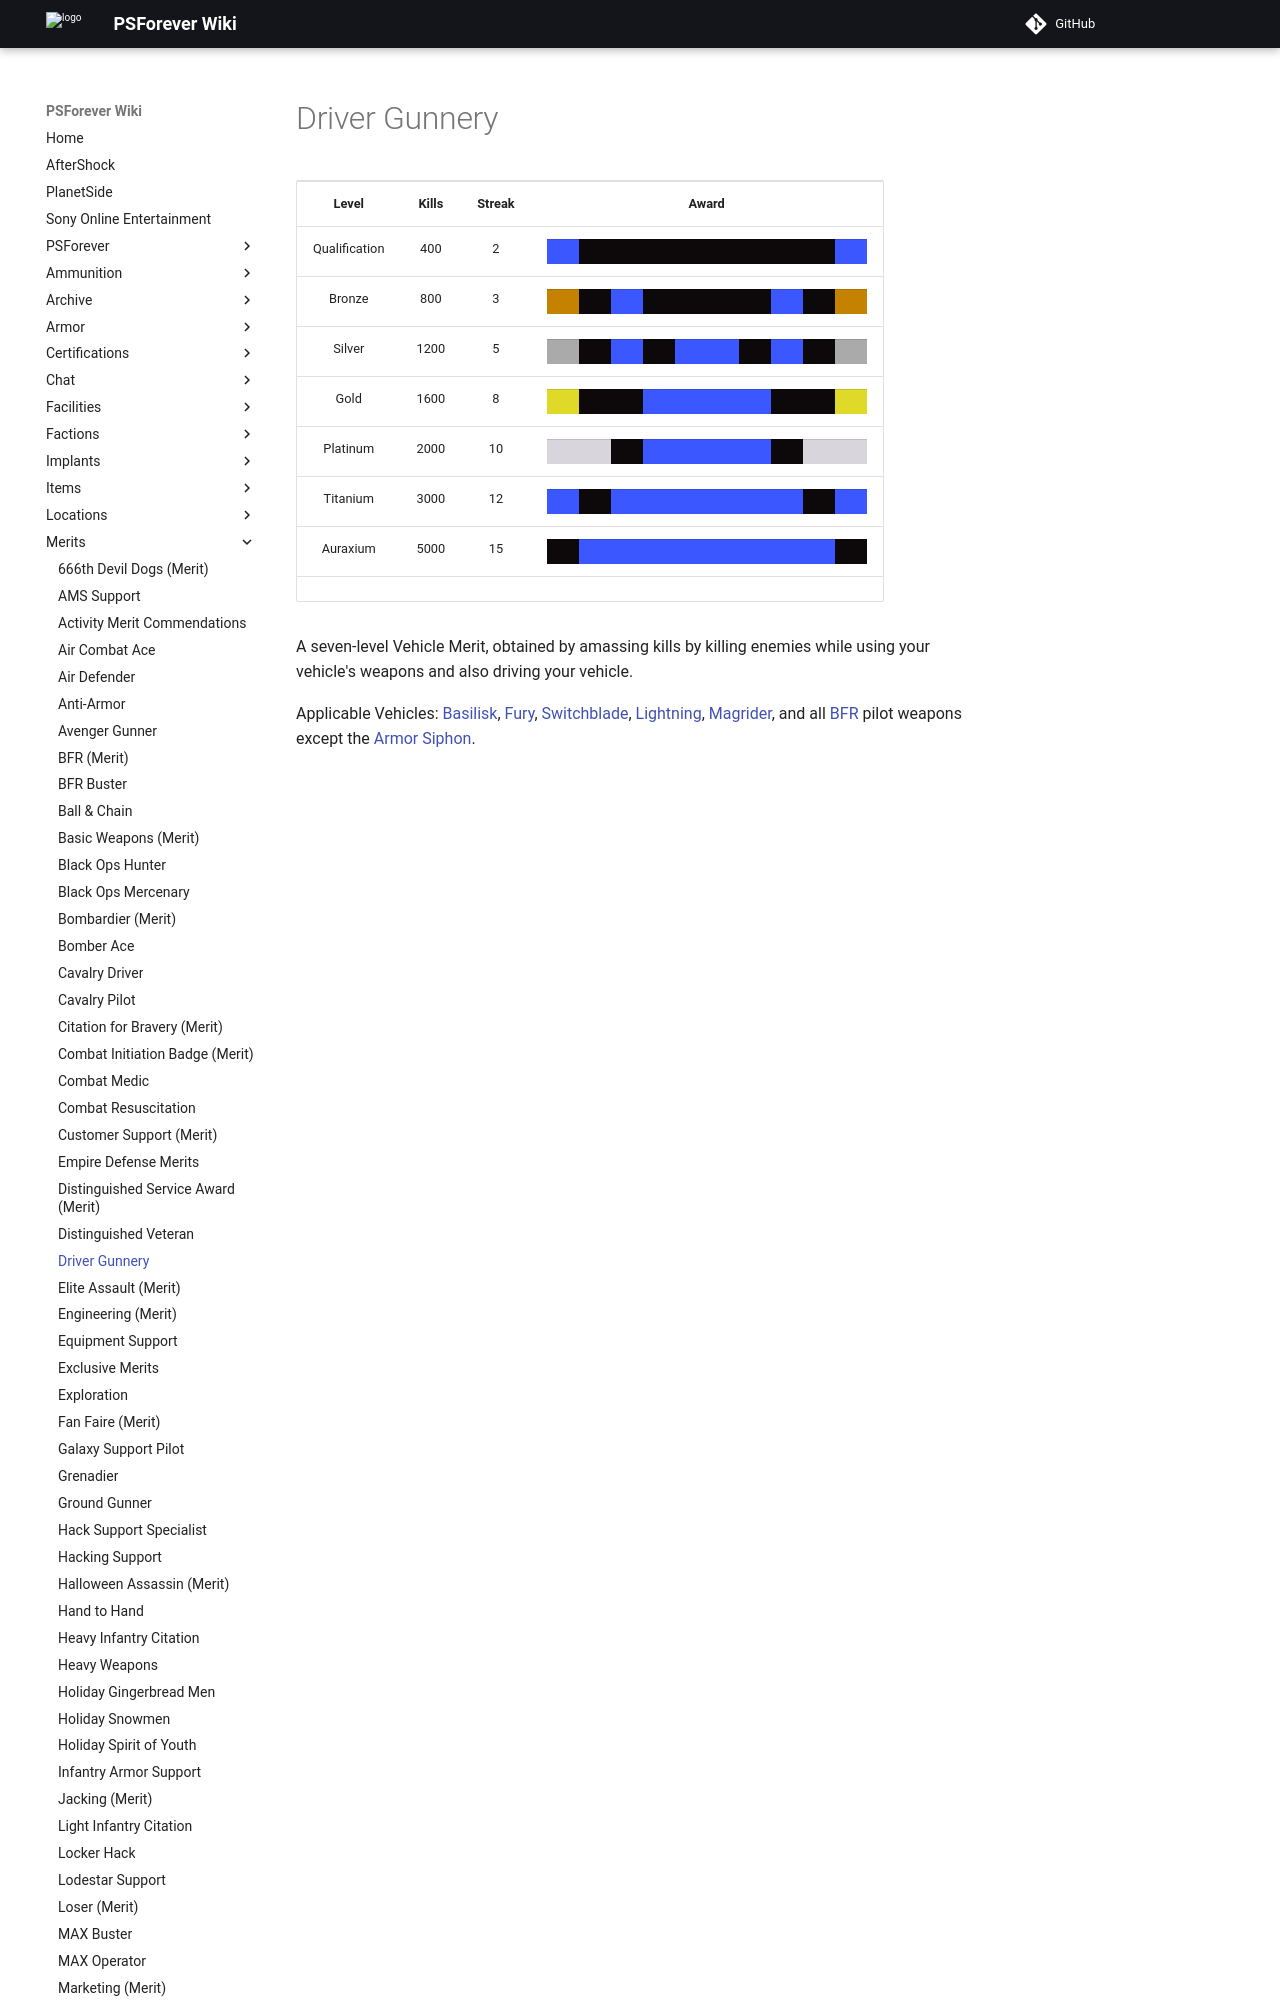

repository: psforever/wiki · page: merits/Driver_Gunnery/index.html · generator: mkdocs

# Driver Gunnery

<table>
<tbody>
<tr class="odd">
<td style="text-align: center;"><p><b>Level</b></p></td>
<td style="text-align: center;"><p><b>Kills</b></p></td>
<td style="text-align: center;"><p><b>Streak</b></p></td>
<td style="text-align: center;"><p><b>Award</b></p></td>
</tr>
<tr class="even">
<td style="text-align: center;"><p>Qualification</p></td>
<td style="text-align: center;"><p>400</p></td>
<td style="text-align: center;"><p>2</p></td>
<td style="text-align: center;"><table class="bigmerit">
<tr>
<td bgcolor="#3B57FF">
</td>
<td bgcolor="#0D090A">
</td>
<td bgcolor="#0D090A">
</td>
<td bgcolor="#0D090A">
</td>
<td bgcolor="#0D090A">
</td>
<td bgcolor="#0D090A">
</td>
<td bgcolor="#0D090A">
</td>
<td bgcolor="#0D090A">
</td>
<td bgcolor="#0D090A">
</td>
<td bgcolor="#3B57FF">
</td>
</tr>
</table></td>
</tr>
<tr class="odd">
<td style="text-align: center;"><p>Bronze</p></td>
<td style="text-align: center;"><p>800</p></td>
<td style="text-align: center;"><p>3</p></td>
<td style="text-align: center;"><table class="bigmerit">
<tr>
<td bgcolor="#C58200">
</td>
<td bgcolor="#0D090A">
</td>
<td bgcolor="#3B57FF">
</td>
<td bgcolor="#0D090A">
</td>
<td bgcolor="#0D090A">
</td>
<td bgcolor="#0D090A">
</td>
<td bgcolor="#0D090A">
</td>
<td bgcolor="#3B57FF">
</td>
<td bgcolor="#0D090A">
</td>
<td bgcolor="#C58200">
</td>
</tr>
</table></td>
</tr>
<tr class="even">
<td style="text-align: center;"><p>Silver</p></td>
<td style="text-align: center;"><p>1200</p></td>
<td style="text-align: center;"><p>5</p></td>
<td style="text-align: center;"><table class="bigmerit">
<tr>
<td bgcolor="#AAAAAA">
</td>
<td bgcolor="#0D090A">
</td>
<td bgcolor="#3B57FF">
</td>
<td bgcolor="#0D090A">
</td>
<td bgcolor="#3B57FF">
</td>
<td bgcolor="#3B57FF">
</td>
<td bgcolor="#0D090A">
</td>
<td bgcolor="#3B57FF">
</td>
<td bgcolor="#0D090A">
</td>
<td bgcolor="#AAAAAA">
</td>
</tr>
</table></td>
</tr>
<tr class="odd">
<td style="text-align: center;"><p>Gold</p></td>
<td style="text-align: center;"><p>1600</p></td>
<td style="text-align: center;"><p>8</p></td>
<td style="text-align: center;"><table class="bigmerit">
<tr>
<td bgcolor="#DFD928">
</td>
<td bgcolor="#0D090A">
</td>
<td bgcolor="#0D090A">
</td>
<td bgcolor="#3B57FF">
</td>
<td bgcolor="#3B57FF">
</td>
<td bgcolor="#3B57FF">
</td>
<td bgcolor="#3B57FF">
</td>
<td bgcolor="#0D090A">
</td>
<td bgcolor="#0D090A">
</td>
<td bgcolor="#DFD928">
</td>
</tr>
</table></td>
</tr>
<tr class="even">
<td style="text-align: center;"><p>Platinum</p></td>
<td style="text-align: center;"><p>2000</p></td>
<td style="text-align: center;"><p>10</p></td>
<td style="text-align: center;"><table class="bigmerit">
<tr>
<td bgcolor="#D8D5DC">
</td>
<td bgcolor="#D8D5DC">
</td>
<td bgcolor="#0D090A">
</td>
<td bgcolor="#3B57FF">
</td>
<td bgcolor="#3B57FF">
</td>
<td bgcolor="#3B57FF">
</td>
<td bgcolor="#3B57FF">
</td>
<td bgcolor="#0
